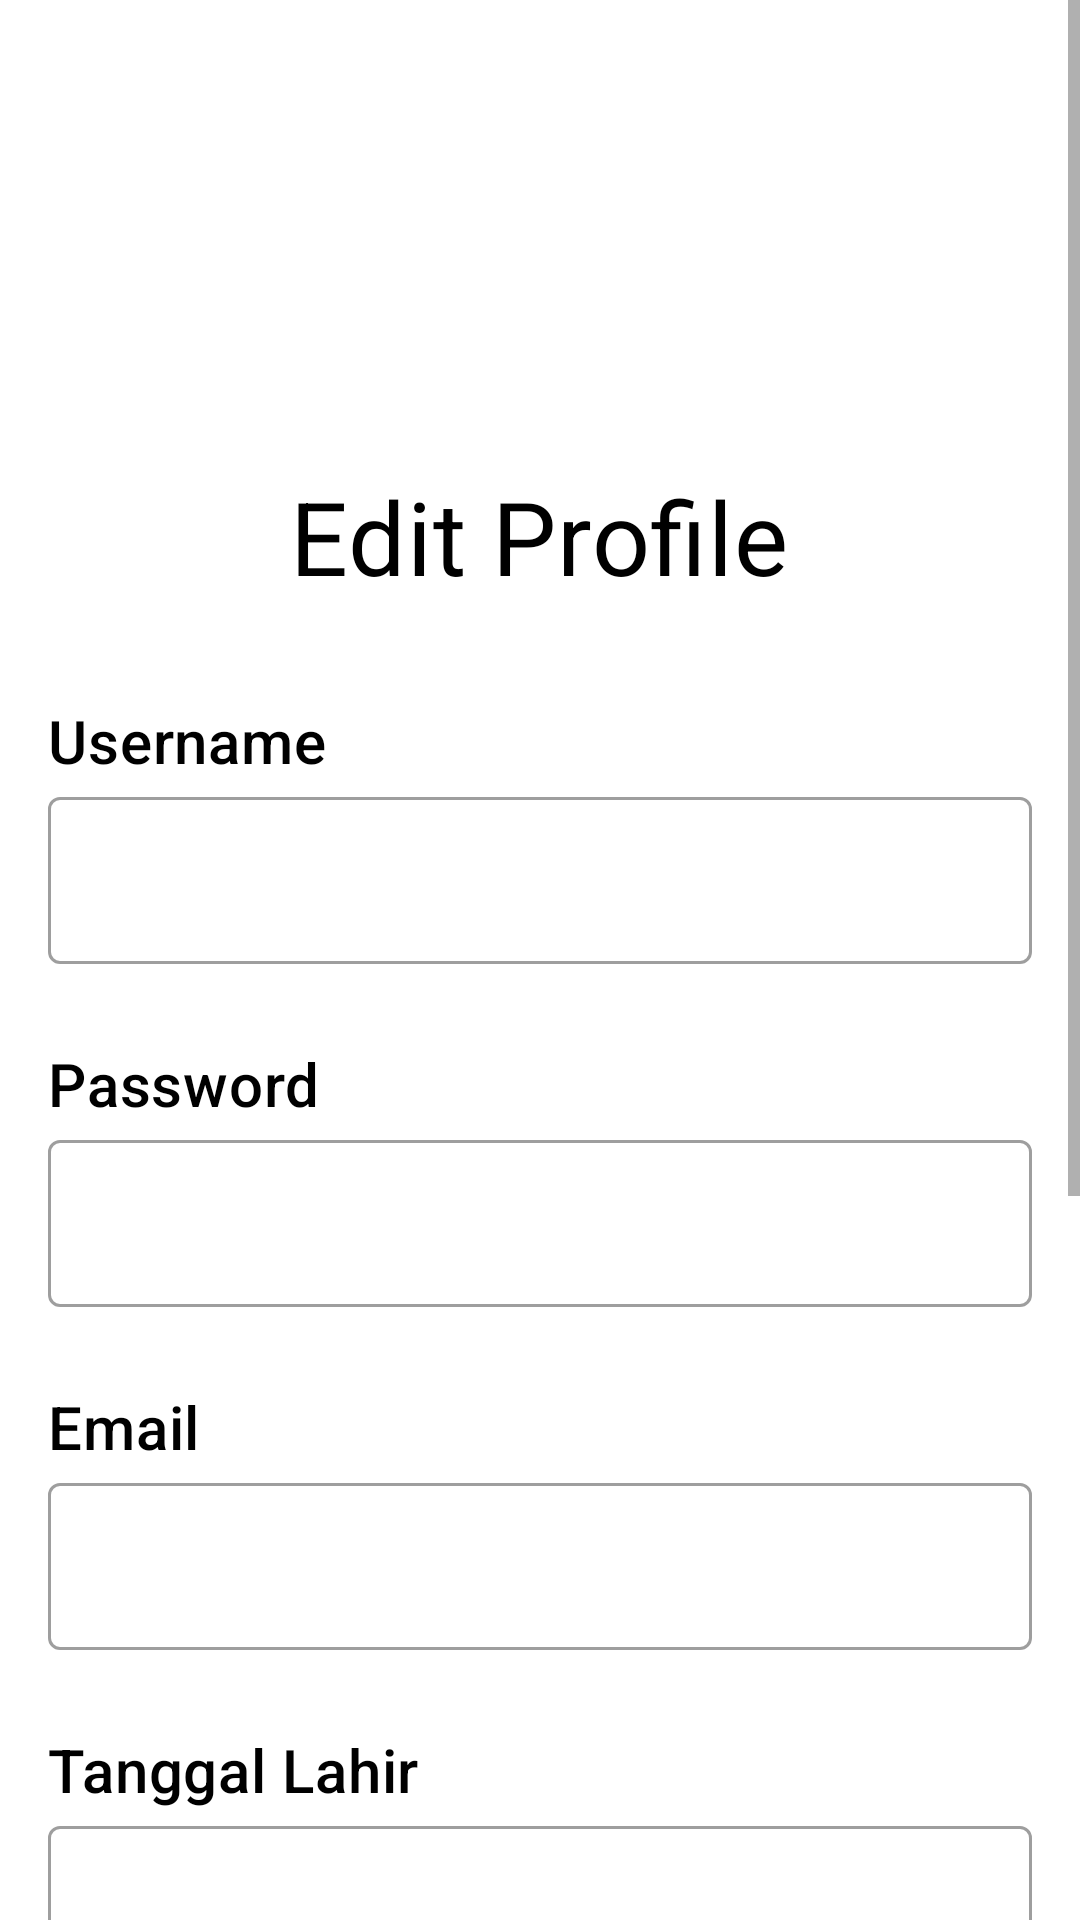

The Android layout XML behind this screen, and the referenced resources:
<!-- AndroidManifest.xml: application theme Theme.UGD3_A_0891 -->
<!-- res/layout/activity_edit_profile.xml -->
<?xml version="1.0" encoding="utf-8"?>
<androidx.constraintlayout.widget.ConstraintLayout xmlns:android="http://schemas.android.com/apk/res/android"
    xmlns:app="http://schemas.android.com/apk/res-auto"
    xmlns:tools="http://schemas.android.com/tools"
    android:layout_width="match_parent"
    android:layout_height="match_parent"
    tools:context=".EditProfileActivity">

    <ScrollView
        android:layout_width="match_parent"
        android:layout_height="match_parent">

        <LinearLayout
            android:layout_width="match_parent"
            android:layout_height="wrap_content"
            android:orientation="vertical"
            >

            <ImageView
                android:id="@+id/imageView"
                android:layout_width="120dp"
                android:layout_height="120dp"
                android:layout_marginTop="20dp"
                android:src="@drawable/user"
                android:layout_gravity="center"/>

            <TextView
                android:id="@+id/textView"
                style="@style/TextAppearance.MaterialComponents.Headline4"
                android:layout_width="wrap_content"
                android:layout_height="wrap_content"
                android:layout_marginTop="16dp"
                android:text="Edit Profile"
                android:textColor="@color/black"
                android:layout_gravity="center"
                app:layout_constraintEnd_toEndOf="@+id/imageView"
                app:layout_constraintStart_toStartOf="@+id/imageView"
                app:layout_constraintTop_toBottomOf="@+id/imageView" />

            <LinearLayout
                android:id="@+id/linearLayout2"
                android:layout_width="match_parent"
                android:layout_height="wrap_content"
                android:layout_marginStart="16dp"
                android:layout_marginEnd="16dp"
                android:orientation="vertical"
                android:paddingTop="16dp"
                android:paddingBottom="16dp"
                app:layout_constraintTop_toBottomOf="@id/textView">

                <TextView
                    android:id="@+id/textView1"
                    style="@style/TextAppearance.MaterialComponents.Headline6"
                    android:layout_width="wrap_content"
                    android:layout_height="wrap_content"
                    android:layout_gravity="left"
                    android:layout_marginTop="16dp"
                    android:text="Username"
                    android:textColor="@color/black"
                    app:layout_constraintEnd_toEndOf="@+id/imageView"
                    app:layout_constraintStart_toStartOf="@+id/imageView"
                    app:layout_constraintTop_toBottomOf="@+id/imageView" />

                <com.google.android.material.textfield.TextInputLayout
                    android:id="@+id/inputLayoutUsername"
                    style="@style/Widget.MaterialComponents.TextInputLayout.OutlinedBox"
                    android:layout_width="match_parent"
                    android:layout_height="wrap_content"
                    android:hint=""
                    app:errorEnabled="true">

                    <com.google.android.material.textfield.TextInputEditText
                        android:id="@+id/tietUsername"
                        android:layout_width="match_parent"
                        android:layout_height="wrap_content"
                        android:inputType="text" />
                </com.google.android.material.textfield.TextInputLayout>

                <TextView
                    android:id="@+id/textView2"
                    style="@style/TextAppearance.MaterialComponents.Headline6"
                    android:layout_width="wrap_content"
                    android:layout_height="wrap_content"
                    android:layout_gravity="left"
                    android:layout_marginTop="6dp"
                    android:text="Password"
                    android:textColor="@color/black"
                    app:layout_constraintEnd_toEndOf="@+id/imageView"
                    app:layout_constraintStart_toStartOf="@+id/imageView"
                    app:layout_constraintTop_toBottomOf="@+id/imageView" />

                <com.google.android.material.textfield.TextInputLayout
                    android:id="@+id/inputLayoutPassword"
                    style="@style/Widget.MaterialComponents.TextInputLayout.OutlinedBox"
                    android:layout_width="match_parent"
                    android:layout_height="wrap_content"
                    android:hint=""
                    app:errorEnabled="true">

                    <com.google.android.material.textfield.TextInputEditText
                        android:layout_width="match_parent"
                        android:layout_height="wrap_content"
                        android:inputType="textPassword" />
                </com.google.android.material.textfield.TextInputLayout>

                <TextView
                    android:id="@+id/textView3"
                    style="@style/TextAppearance.MaterialComponents.Headline6"
                    android:layout_width="wrap_content"
                    android:layout_height="wrap_content"
                    android:layout_gravity="left"
                    android:layout_marginTop="6dp"
                    android:text="Email"
                    android:textColor="@color/black"
                    app:layout_constraintEnd_toEndOf="@+id/imageView"
                    app:layout_constraintStart_toStartOf="@+id/imageView"
                    app:layout_constraintTop_toBottomOf="@+id/imageView" />

                <com.google.android.material.textfield.TextInputLayout
                    android:id="@+id/inputLayoutEmail"
                    style="@style/Widget.MaterialComponents.TextInputLayout.OutlinedBox"
                    android:layout_width="match_parent"
                    android:layout_height="wrap_content"
                    android:hint=""
                    app:errorEnabled="true">

                    <com.google.android.material.textfield.TextInputEditText
                        android:layout_width="match_parent"
                        android:layout_height="wrap_content"
                        android:inputType="textEmailAddress" />
                </com.google.android.material.textfield.TextInputLayout>

                <TextView
                    android:id="@+id/textView4"
                    style="@style/TextAppearance.MaterialComponents.Headline6"
                    android:layout_width="wrap_content"
                    android:layout_height="wrap_content"
                    android:layout_gravity="left"
                    android:layout_marginTop="6dp"
                    android:text="Tanggal Lahir"
                    android:textColor="@color/black"
                    app:layout_constraintEnd_toEndOf="@+id/imageView"
                    app:layout_constraintStart_toStartOf="@+id/imageView"
                    app:layout_constraintTop_toBottomOf="@+id/imageView" />

                <com.google.android.material.textfield.TextInputLayout
                    android:id="@+id/inputLayoutTanggal"
                    style="@style/Widget.MaterialComponents.TextInputLayout.OutlinedBox"
                    android:layout_width="match_parent"
                    android:layout_height="wrap_content"
                    android:hint=""
                    app:errorEnabled="true">

                    <com.google.android.material.textfield.TextInputEditText
                        android:layout_width="match_parent"
                        android:layout_height="wrap_content"
                        android:inputType="date" />
                </com.google.android.material.textfield.TextInputLayout>

                <TextView
                    android:id="@+id/textView5"
                    style="@style/TextAppearance.MaterialComponents.Headline6"
                    android:layout_width="wrap_content"
                    android:layout_height="wrap_content"
                    android:layout_marginTop="6dp"
                    android:text="No Telepon"
                    android:textColor="@color/black"
                    android:layout_gravity="left"
                    app:layout_constraintEnd_toEndOf="@+id/imageView"
                    app:layout_constraintStart_toStartOf="@+id/imageView"
                    app:layout_constraintTop_toBottomOf="@+id/imageView" />

                <com.google.android.material.textfield.TextInputLayout
                    android:id="@+id/inputLayoutTelepon"
                    style="@style/Widget.MaterialComponents.TextInputLayout.OutlinedBox"
                    android:layout_width="match_parent"
                    android:layout_height="wrap_content"
                    android:hint=""
                    app:errorEnabled="true">

                    <com.google.android.material.textfield.TextInputEditText
                        android:layout_width="match_parent"
                        android:layout_height="wrap_content"
                        android:inputType="phone" />
                </com.google.android.material.textfield.TextInputLayout>

                <TextView
                    android:id="@+id/textView6"
                    style="@style/TextAppearance.MaterialComponents.Headline6"
                    android:layout_width="wrap_content"
                    android:layout_height="wrap_content"
                    android:layout_marginTop="6dp"
                    android:text="Alamat"
                    android:textColor="@color/black"
                    android:layout_gravity="left"
                    app:layout_constraintEnd_toEndOf="@+id/imageView"
                    app:layout_constraintStart_toStartOf="@+id/imageView"
                    app:layout_constraintTop_toBottomOf="@+id/imageView" />

                <com.google.android.material.textfield.TextInputLayout
                    android:id="@+id/inputLayoutAlamat"
                    style="@style/Widget.MaterialComponents.TextInputLayout.OutlinedBox"
                    android:layout_width="match_parent"
                    android:layout_height="wrap_content"
                    android:hint=""
                    android:scrollbars="vertical"
                    app:errorEnabled="true">

                    <com.google.android.material.textfield.TextInputEditText
                        android:layout_width="match_parent"
                        android:layout_height="90dp"
                        android:inputType="textPostalAddress" />
                </com.google.android.material.textfield.TextInputLayout>

            </LinearLayout>

            <LinearLayout
                android:id="@+id/linearLayout"
                android:layout_width="wrap_content"
                android:layout_height="wrap_content"
                android:layout_marginTop="16dp"
                android:layout_gravity="center"
                app:layout_constraintEnd_toEndOf="@+id/linearLayout2"
                app:layout_constraintStart_toStartOf="@+id/linearLayout2"
                app:layout_constraintTop_toBottomOf="@id/linearLayout2">

                <com.google.android.material.button.MaterialButton
                    android:id="@+id/btnSave"
                    android:layout_width="match_parent"
                    android:layout_height="match_parent"
                    android:layout_weight="1"
                    android:text="Save" />

            </LinearLayout>

        </LinearLayout>

    </ScrollView>

</androidx.constraintlayout.widget.ConstraintLayout>
<!-- resources referenced by this layout -->
<resources>
  <style name="Theme.UGD3_A_0891" parent="Theme.MaterialComponents.DayNight.DarkActionBar">
          
          <item name="colorPrimary">@color/purple_500</item>
          <item name="colorPrimaryVariant">@color/purple_700</item>
          <item name="colorOnPrimary">@color/white</item>
          
          <item name="colorSecondary">@color/teal_200</item>
          <item name="colorSecondaryVariant">@color/teal_700</item>
          <item name="colorOnSecondary">@color/black</item>
          
          <item name="android:statusBarColor" tools:targetApi="l">?attr/colorPrimaryVariant</item>
          
      </style>
  <!-- not gathered from this repository: default colours our renderer supplied (Android Studio template values) -->
  <color name="purple_500">#FF6200EE</color>
  <color name="purple_700">#FF3700B3</color>
  <color name="teal_200">#FF03DAC5</color>
  <color name="teal_700">#FF018786</color>
  <color name="black">#FF000000</color>
  <color name="white">#FFFFFFFF</color>
</resources>
